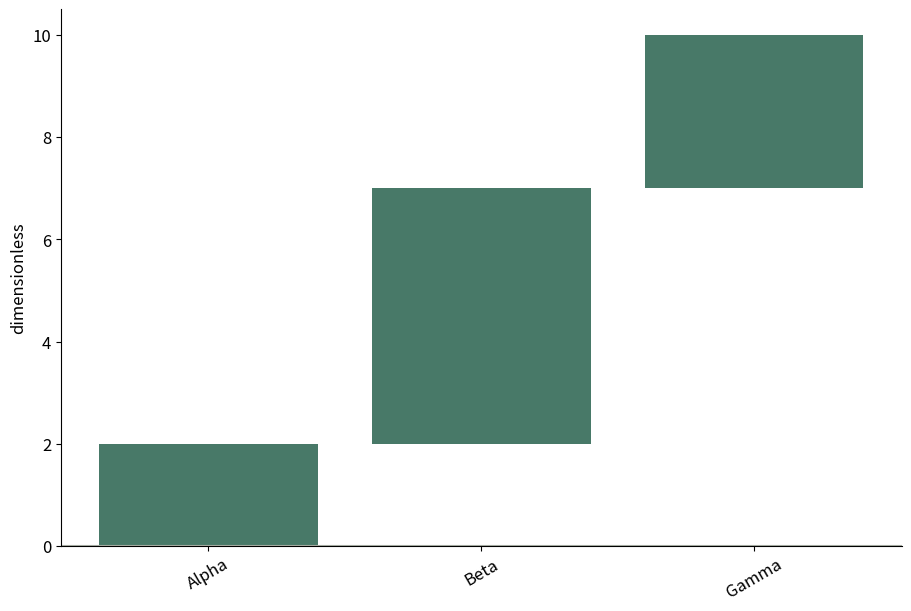

Here is the Python script that generated this plot:
# Tuyan deterministic figure renderer v1; values are immutable source data.
import json
import math
import numpy as np
import matplotlib
matplotlib.use('Agg')
import matplotlib.pyplot as plt
from matplotlib.patches import Circle
from matplotlib.colors import ListedColormap, BoundaryNorm
d = json.loads("{\"type\":\"waterfall\",\"rows\":[{\"label\":\"Alpha\",\"value\":2},{\"label\":\"Beta\",\"value\":5},{\"label\":\"Gamma\",\"value\":3}],\"units\":{\"value\":\"dimensionless\",\"x\":\"dimensionless\",\"y\":\"dimensionless\",\"size\":\"dimensionless\",\"low\":\"dimensionless\",\"high\":\"dimensionless\",\"start\":\"dimensionless\",\"end\":\"dimensionless\",\"effect\":\"dimensionless\",\"p\":\"dimensionless\",\"mean\":\"dimensionless\",\"fpr\":\"dimensionless\",\"tpr\":\"dimensionless\",\"recall\":\"dimensionless\",\"precision\":\"dimensionless\",\"predicted\":\"dimensionless\",\"observed\":\"dimensionless\",\"count\":\"dimensionless\",\"a\":\"dimensionless\",\"b\":\"dimensionless\",\"se\":\"dimensionless\",\"u\":\"dimensionless\",\"v\":\"dimensionless\",\"time\":\"dimensionless\",\"event\":\"dimensionless\"},\"options\":{\"bandwidth\":0.5,\"bins\":5,\"nullValue\":0,\"initialValue\":0,\"levels\":[0.5,1,1.5]},\"analysis\":{\"method\":\"pca\",\"description\":\"Synthetic precomputed QA values; not a statistical analysis of research data.\",\"pKind\":\"p\"},\"variants\":[],\"pixels\":1024,\"plotStyle\":{\"width\":9,\"height\":6,\"fontSize\":12}}")
r, kind, opt = d['rows'], d['type'], d['options']
plt.rcParams.update({'font.size':d['plotStyle']['fontSize']})
fig, ax = plt.subplots(figsize=(d['plotStyle']['width'], d['plotStyle']['height']), layout='constrained')
fig.set_facecolor('white')
fig._tuyan_target_pixels = d['pixels']
colors = ['#487968','#c58b53','#647da6','#a77592','#a5a659']
labels = [str(row.get('label',i+1)) for i,row in enumerate(r)]
unit = d['units']
def col(name):
    return np.array([row[name] for row in r], dtype=float)
def grouped():
    names = list(dict.fromkeys([str(row.get('group','Data')) for row in r]))
    return names, [np.array([row['value'] for row in r if str(row.get('group','Data')) == name], dtype=float) for name in names]
def density(values):
    # User-specified positive bandwidth; no concealed automatic inference.
    bw=float(opt['bandwidth'])
    grid=np.linspace(float(min(values))-3*bw,float(max(values))+3*bw,256)
    z=(grid[:,None]-values[None,:])/bw
    return grid,np.exp(-0.5*z*z).mean(axis=1)/(bw*math.sqrt(2*math.pi))
if kind in ['bar','dotplot','lollipop','forest']:
    y=np.arange(len(r)); values=col('value')
    if kind=='bar':
        bars=ax.barh(y,values,color=colors[0]); assert np.allclose([b.get_width() for b in bars],values)
    elif kind=='lollipop':
        ax.hlines(y,0,values,color=colors[0]); ax.scatter(values,y,color=colors[0])
    elif kind=='forest':
        ax.errorbar(values,y,xerr=np.vstack([values-col('low'),col('high')-values]),fmt='o',color=colors[0],capsize=3)
        ax.axvline(float(opt['nullValue']),color='#969e96',linestyle='--')
    else: ax.scatter(values,y,color=colors[0])
    ax.set_yticks(y,labels);ax.invert_yaxis();ax.set_xlabel(unit['value'])
elif kind in ['dumbbell','gantt']:
    y=np.arange(len(r));start,end=col('start'),col('end')
    if kind=='gantt': ax.barh(y,end-start,left=start,color=colors[0])
    else:
        ax.hlines(y,start,end,color='#9da99e');ax.scatter(start,y,label=opt.get('startLabel','Start'),color=colors[0]);ax.scatter(end,y,label=opt.get('endLabel','End'),color=colors[1]);ax.legend()
    ax.set_yticks(y,labels);ax.invert_yaxis();ax.set_xlabel(unit['start'])
elif kind=='waterfall':
    values=col('value');start=float(opt['initialValue'])+np.r_[0,np.cumsum(values)[:-1]]
    ax.bar(np.arange(len(r)),values,bottom=start,color=[colors[0] if v>=0 else colors[1] for v in values]);ax.set_xticks(np.arange(len(r)),labels,rotation=30);ax.set_ylabel(unit['value']);ax.axhline(0,color='#adb3a9')
elif kind=='histogram':
    values=col('value');counts,edges=np.histogram(values,bins=opt['bins'])
    assert int(counts.sum())==len(values)
    artists=ax.bar(edges[:-1],counts,width=np.diff(edges),align='edge',color=colors[0],edgecolor='white')
    assert np.allclose([p.get_height() for p in artists],counts)
    ax.set_xlabel(unit['value']);ax.set_ylabel('Count')
elif kind=='stripplot':
    names,groups=grouped()
    for i,values in enumerate(groups):ax.scatter(np.full(len(values),i),values,color=colors[i%len(colors)],s=22,alpha=.7)
    ax.set_xticks(np.arange(len(names)),names);ax.set_ylabel(unit['value'])
elif kind in ['boxplot','violin','raincloud','density','ridgeline']:
    names,groups=grouped()
    if kind=='boxplot': ax.boxplot(groups,whis=1.5,showfliers=True);ax.set_xticks(np.arange(len(names))+1,names);ax.set_ylabel(unit['value'])
    elif kind=='violin':
        # bw_method is explicit to avoid a hidden bandwidth choice.
        ax.violinplot(groups,showmeans=False,showmedians=True,bw_method=float(opt['bandwidth']));ax.set_xticks(np.arange(len(names))+1,names);ax.set_ylabel(unit['value'])
    else:
        for i,values in enumerate(groups):
            grid,pdf=density(values); color=colors[i%len(colors)]
            if kind=='density': ax.plot(grid,pdf,color=color,label=names[i])
            else:
                base=float(i);scale=0.65/max(pdf) if max(pdf)>0 else 1
                ax.fill_between(grid,base,base+pdf*scale,color=color,alpha=0.45)
                if kind=='raincloud':
                    ax.scatter(values,np.full(len(values),base-0.15),color=color,s=15)
                    ax.boxplot([values],positions=[base-0.35],vert=False,widths=.15,whis=1.5,manage_ticks=False)
        ax.set_xlabel(unit['value'])
        if kind=='density':ax.set_ylabel('Density');ax.legend()
        else:ax.set_yticks(np.arange(len(names)),names)
elif kind=='ecdf':
    values=np.sort(col('value')); p=np.arange(1,len(values)+1)/len(values)
    line=ax.step(values,p,where='post',color=colors[0])[0];assert np.allclose(line.get_ydata(),p)
    ax.set_xlabel(unit['value']);ax.set_ylabel('Cumulative proportion');ax.set_ylim(0,1)
elif kind in ['line','area','scatter','bubble','ordination','ma_plot','volcano','roc','pr_curve','calibration','bland_altman','funnel_meta']:
    xname,yname='x','y'
    if kind=='ma_plot':xname,yname='mean','effect'
    if kind=='roc':xname,yname='fpr','tpr'
    if kind=='pr_curve':xname,yname='recall','precision'
    if kind=='calibration':xname,yname='predicted','observed'
    if kind=='funnel_meta':xname,yname='effect','se'
    if kind=='volcano':x=col('effect');y=-np.log10(col('p'));xlabel='Effect ('+unit['effect']+')';ylabel='-log10('+d['analysis']['pKind']+')'
    elif kind=='bland_altman':
        a,b=col('a'),col('b');x=(a+b)/2;y=a-b;bias=np.mean(y);sd=np.std(y,ddof=1)
        for line,label in [(bias,'Mean difference'),(bias-1.96*sd,'Lower agreement limit'),(bias+1.96*sd,'Upper agreement limit')]:ax.axhline(line,color='#9a9f96',linestyle='--',label=label)
        ax.legend(fontsize=8);xlabel='Mean ('+unit['a']+')';ylabel='A - B ('+unit['a']+')'
    else:x,y=col(xname),col(yname);xlabel=xname+' ('+unit[xname]+')';ylabel=yname+' ('+unit[yname]+')'
    if kind in ['line','area','roc','pr_curve','calibration']:
        order=np.lexsort((y,x)) if kind=='roc' else np.argsort(x,kind='stable');x,y=x[order],y[order]
        artist=ax.plot(x,y,color=colors[0],marker='o',markersize=3)[0];assert np.allclose(artist.get_ydata(),y)
        if kind=='area':ax.fill_between(x,0,y,color=colors[0],alpha=.25)
    else:
        artist=ax.scatter(x,y,s=col('size')*float(opt.get('areaScale',20)) if kind=='bubble' else 26,color=colors[0]);assert np.allclose(artist.get_offsets(),np.column_stack([x,y]))
    ax.set_xlabel(xlabel);ax.set_ylabel(ylabel)
    if kind=='bubble':
        handles,legend_labels=artist.legend_elements(prop='sizes',num=3,func=lambda size:size/float(opt.get('areaScale',20)))
        ax.legend(handles,legend_labels,title='Area ('+unit['size']+')',fontsize=8)
    if kind in ['roc','calibration']:ax.plot([0,1],[0,1],linestyle='--',color='#adb3a9');ax.set_xlim(0,1);ax.set_ylim(0,1)
    if kind=='pr_curve':ax.set_xlim(0,1);ax.set_ylim(0,1)
    if kind=='funnel_meta':ax.invert_yaxis()
    if kind=='ordination':ax.text(.01,1.02,d['analysis']['method'].upper(),transform=ax.transAxes,fontsize=10)
elif kind in ['heatmap','adjacency_matrix','correlation_matrix','confusion_matrix','bubble_matrix','binary_matrix']:
    names_y=list(dict.fromkeys([str(row['row']) for row in r]));names_x=list(dict.fromkeys([str(row['column']) for row in r]))
    matrix=np.full((len(names_y),len(names_x)),np.nan)
    for row in r:matrix[names_y.index(str(row['row'])),names_x.index(str(row['column']))]=row['value']
    if kind=='bubble_matrix':
        for row in r:ax.scatter(names_x.index(str(row['column'])),names_y.index(str(row['row'])),s=row['value']*float(opt.get('areaScale',25)),color=colors[0])
        ax.invert_yaxis()
    elif kind=='binary_matrix':
        cmap=ListedColormap(['#f1f3ed','#487968']);cmap.set_bad('#b7b9b2')
        img=ax.pcolormesh(np.arange(len(names_x)+1)-.5,np.arange(len(names_y)+1)-.5,matrix,cmap=cmap,norm=BoundaryNorm([-.5,.5,1.5],2),shading='flat');ax.invert_yaxis();fig.colorbar(img,ax=ax,ticks=[0,1],label='0 absent / 1 present; grey missing')
        assert np.allclose(img.get_array(),matrix,equal_nan=True)
    else:
        img=ax.pcolormesh(np.arange(len(names_x)+1)-.5,np.arange(len(names_y)+1)-.5,matrix,cmap='RdBu_r' if kind=='correlation_matrix' else 'viridis',vmin=-1 if kind=='correlation_matrix' else None,vmax=1 if kind=='correlation_matrix' else None,shading='flat');ax.invert_yaxis();fig.colorbar(img,ax=ax,label=unit['value'])
        assert np.allclose(img.get_array(),matrix,equal_nan=True)
    ax.set_xticks(np.arange(len(names_x)),names_x,rotation=40,ha='right');ax.set_yticks(np.arange(len(names_y)),names_y)
    if kind=='confusion_matrix':ax.set_xlabel('Predicted class');ax.set_ylabel('True class')
elif kind=='pie':
    values=col('value');wedges,_=ax.pie(values,labels=labels,colors=colors,normalize=True)
    assert np.allclose([(w.theta2-w.theta1)/360 for w in wedges],values/sum(values),atol=1e-6)
elif kind=='rose':
    fig.delaxes(ax);ax=fig.add_subplot(111,projection='polar');values=col('value');theta=np.arange(len(r))*2*np.pi/len(r)
    ax.bar(theta,np.sqrt(values),width=2*np.pi/len(r),color=colors[0],edgecolor='white');ax.set_xticks(theta,labels);ax.set_ylabel('Radius = sqrt(value)')
elif kind in ['gene_track','protein_domain']:
    start,end=col('start'),col('end');ax.barh(np.arange(len(r)),end-start,left=start,color=colors[0]);ax.set_yticks(np.arange(len(r)),labels);ax.set_xlabel(unit['start']);ax.invert_yaxis()
elif kind=='vector_field':
    artist=ax.quiver(col('x'),col('y'),col('u'),col('v'),angles='xy',scale_units='xy',scale=1,color=colors[0]);ax.set_xlabel(unit['x']);ax.set_ylabel(unit['y']);ax.set_aspect('equal')
elif kind=='contour':
    xs=np.unique(col('x'));ys=np.unique(col('y'));z=np.full((len(ys),len(xs)),np.nan)
    for row in r:z[list(ys).index(row['y']),list(xs).index(row['x'])]=row['value']
    cs=ax.contour(xs,ys,z,levels=opt['levels'])
    for label in ax.clabel(cs,inline=False,fontsize=8):label.set_bbox({'facecolor':'white','edgecolor':'none','pad':1})
    ax.set_xlabel(unit['x']);ax.set_ylabel(unit['y'])
elif kind=='kaplan_meier':
    names=list(dict.fromkeys([str(row.get('group','Data')) for row in r]))
    for i,name in enumerate(names):
        data=[row for row in r if str(row.get('group','Data'))==name];times=sorted(set(row['time'] for row in data));xs=[0.];ys=[1.];s=1.
        for t in times:
            risk=sum(row['time']>=t for row in data);events=sum(row['time']==t and row['event']==1 for row in data)
            s=s*(1-events/risk);xs.append(t);ys.append(s)
            cens=sum(row['time']==t and row['event']==0 for row in data)
            if cens:ax.plot(t,s,marker='+',color=colors[i%len(colors)])
        ax.step(xs,ys,where='post',label=name,color=colors[i%len(colors)])
    ax.set_ylim(0,1.03);ax.set_ylabel('Survival probability (no CI estimated)');ax.set_xlabel(unit['time']);ax.legend()
elif kind in ['venn','upset']:
    names=[row['set'] for row in r];sets=[set(row['members']) for row in r];members=set().union(*sets);counts={}
    for item in members:
        mask=tuple(item in s for s in sets);counts[mask]=counts.get(mask,0)+1
    if kind=='venn':
        for x,color,name in [(0.4,colors[0],names[0]),(.65,colors[1],names[1])]:ax.add_patch(Circle((x,.5),.23,facecolor=color,alpha=.25));ax.text(x,.78,name,ha='center')
        for x,key in [(.29,(True,False)),(.525,(True,True)),(.76,(False,True))]:ax.text(x,.5,str(counts.get(key,0)),ha='center')
        ax.set_xlim(0,1.05);ax.set_ylim(0,1);ax.set_aspect('equal');ax.axis('off');ax.text(.5,.1,'Areas are schematic; labels show exact counts',ha='center',fontsize=8)
    else:
        masks=sorted(counts,key=lambda m:(-counts[m],m));ax.bar(np.arange(len(masks)),[counts[m] for m in masks],color=colors[0]);ax.set_xticks(np.arange(len(masks)),[' & '.join(names[i] for i,v in enumerate(m) if v) for m in masks],rotation=35,ha='right');ax.set_ylabel('Exclusive intersection size')
        # Membership matrix below bars is necessary to distinguish UpSet from a bar chart.
        matrix_ax=ax.inset_axes([0,-.48,1,.27]);matrix_ax.set_xlim(-.5,len(masks)-.5)
        for j,m in enumerate(masks):
            ys=[i for i,v in enumerate(m) if v];matrix_ax.plot([j]*len(ys),ys,color=colors[0]);matrix_ax.scatter([j]*len(names),np.arange(len(names)),color=[colors[0] if v else '#dde1d8' for v in m])
        matrix_ax.set_yticks(np.arange(len(names)),names);matrix_ax.set_xticks([]);matrix_ax.invert_yaxis()

checks={}
computed={}
def audit(name,actual,expected,atol=1e-8):
    a=np.asarray(actual,dtype=float);e=np.asarray(expected,dtype=float)
    assert a.shape==e.shape and np.allclose(a,e,rtol=1e-7,atol=atol,equal_nan=True), 'Numeric artist mismatch: '+name
    mask=np.isfinite(a)&np.isfinite(e)
    error=float(np.max(np.abs(a[mask]-e[mask]))) if np.any(mask) else 0.
    checks[name]={'count':int(a.size),'absoluteError':error,'passed':True}
if kind=='bar':audit('bar_widths',[p.get_width() for p in ax.patches],col('value'))
elif kind in ['dotplot','lollipop']:audit('point_values',ax.collections[-1].get_offsets()[:,0],col('value'))
elif kind=='forest':
    audit('point_estimates',ax.lines[0].get_xdata(),col('value'))
    audit('intervals',np.array(ax.collections[0].get_segments())[:,:,0],np.column_stack([col('low'),col('high')]))
elif kind=='dumbbell':
    audit('start_points',ax.collections[1].get_offsets()[:,0],col('start'));audit('end_points',ax.collections[2].get_offsets()[:,0],col('end'))
elif kind=='gantt':
    audit('interval_start',[p.get_x() for p in ax.patches],col('start'));audit('interval_width',[p.get_width() for p in ax.patches],col('end')-col('start'))
elif kind=='waterfall':
    audit('increments',[p.get_height() for p in ax.patches],col('value'));audit('cumulative_baselines',[p.get_y() for p in ax.patches],float(opt['initialValue'])+np.r_[0,np.cumsum(col('value'))[:-1]])
    computed['cumulativeValues']=(float(opt['initialValue'])+np.cumsum(col('value'))).tolist()
elif kind=='histogram':
    audit('bin_heights',[p.get_height() for p in ax.patches],counts);audit('total_count',[sum(p.get_height() for p in ax.patches)],[len(r)]);computed['binEdges']=edges.tolist();computed['binCounts']=counts.tolist()
elif kind=='stripplot':
    for i,values in enumerate(groups):audit('observations_'+str(i),ax.collections[i].get_offsets()[:,1],values)
elif kind=='boxplot':
    for i,values in enumerate(groups):audit('median_'+str(i),ax.lines[i*7+5].get_ydata(),[np.median(values)]*2)
elif kind=='violin':
    medians=ax.collections[-1].get_segments();audit('medians',[x[0,1] for x in medians],[np.median(v) for v in groups])
elif kind in ['density','ridgeline','raincloud']:
    computed['bandwidth']=float(opt['bandwidth']);computed['groupSizes']=[len(v) for v in groups]
    for i,values in enumerate(groups):
        grid,pdf=density(values)
        if kind=='density':audit('density_'+str(i),ax.lines[i].get_ydata(),pdf)
        else:
            top=np.column_stack([grid,i+pdf*(.65/max(pdf))]);bottom=np.column_stack([grid,np.full(len(grid),i)])
            expected=np.vstack([top[0],bottom,top[-1],top[::-1],top[0]])
            audit('density_polygon_'+str(i),ax.collections[i*(2 if kind=='raincloud' else 1)].get_paths()[0].vertices,expected)
        if kind=='raincloud':audit('observations_'+str(i),ax.collections[i*2+1].get_offsets()[:,0],values)
elif kind=='ecdf':
    audit('ecdf_sorted_values',ax.lines[0].get_xdata(),np.sort(col('value')));audit('ecdf_probability',ax.lines[0].get_ydata(),np.arange(1,len(r)+1)/len(r))
elif kind in ['line','area','roc','pr_curve','calibration']:audit('plotted_xy',np.column_stack([artist.get_xdata(),artist.get_ydata()]),np.column_stack([x,y]))
elif kind in ['scatter','bubble','ordination','ma_plot','volcano','bland_altman','funnel_meta']:
    audit('point_coordinates',artist.get_offsets(),np.column_stack([x,y]))
    if kind=='bubble':audit('marker_area',artist.get_sizes(),col('size')*float(opt.get('areaScale',20)))
    if kind=='volcano':computed['negativeLog10P']=y.tolist()
    if kind=='bland_altman':
        audit('agreement_limits',[ln.get_ydata()[0] for ln in ax.lines[:3]],[bias,bias-1.96*sd,bias+1.96*sd]);computed.update({'meanDifference':float(bias),'sampleSdDifference':float(sd),'limits':[float(bias-1.96*sd),float(bias+1.96*sd)]})
elif kind in ['heatmap','adjacency_matrix','correlation_matrix','confusion_matrix','binary_matrix']:audit('matrix_cells',img.get_array(),matrix);computed['missingCells']=int(np.isnan(matrix).sum())
elif kind=='bubble_matrix':audit('marker_areas',[c.get_sizes()[0] for c in ax.collections],col('value')*float(opt.get('areaScale',25)))
elif kind=='pie':audit('angular_proportions',[(w.theta2-w.theta1)/360 for w in wedges],col('value')/sum(col('value')),1e-6)
elif kind=='rose':audit('area_proportions',[p.get_height()**2 for p in ax.patches],col('value'))
elif kind=='vector_field':audit('vectors',np.column_stack([artist.U,artist.V]),np.column_stack([col('u'),col('v')]))
elif kind=='contour':
    audit('contour_levels',cs.levels,opt['levels'])
    for level,path in zip(cs.levels,cs.get_paths()):
        points=path.vertices
        if len(points)==0:continue
        assert np.all(points[:,0]>=xs[0]) and np.all(points[:,0]<=xs[-1]) and np.all(points[:,1]>=ys[0]) and np.all(points[:,1]<=ys[-1]), 'Contour outside data grid'
        ix=np.clip(np.searchsorted(xs,points[:,0],side='right')-1,0,len(xs)-2);iy=np.clip(np.searchsorted(ys,points[:,1],side='right')-1,0,len(ys)-2)
        tx=(points[:,0]-xs[ix])/(xs[ix+1]-xs[ix]);ty=(points[:,1]-ys[iy])/(ys[iy+1]-ys[iy])
        interpolated=(1-tx)*(1-ty)*z[iy,ix]+tx*(1-ty)*z[iy,ix+1]+(1-tx)*ty*z[iy+1,ix]+tx*ty*z[iy+1,ix+1]
        audit('contour_vertices_'+str(float(level)),interpolated,np.full(len(points),level))
    computed['gridShape']=list(z.shape)
elif kind=='kaplan_meier':
    survival_lines=[ln for ln in ax.lines if ln.get_drawstyle()=='steps-post']
    for i,name in enumerate(names):
        data=[row for row in r if str(row.get('group','Data'))==name];prob=1.;expected=[1.]
        for t in sorted(set(row['time'] for row in data)):
            prob*=1-sum(row['time']==t and row['event']==1 for row in data)/sum(row['time']>=t for row in data);expected.append(prob)
        audit('survival_'+str(i),survival_lines[i].get_ydata(),expected)
        computed[name]={'survival':expected}
elif kind=='venn':audit('intersection_labels',[float(t.get_text()) for t in ax.texts[2:5]],[counts.get((True,False),0),counts.get((True,True),0),counts.get((False,True),0)])
elif kind=='upset':audit('exclusive_intersections',[p.get_height() for p in ax.patches],[counts[m] for m in masks]);audit('union_size',[sum(p.get_height() for p in ax.patches)],[len(members)])
assert checks, 'Missing numeric audit for '+kind
fig._tuyan_validation={'typeId':kind,'checks':checks,'computations':computed,'analysis':d['analysis'],'suppliedFields':list(r[0]),'dataSourcePolicy':'User supplied values; artist checks do not establish source authenticity or study validity.'}

for collection in fig.findobj(matplotlib.collections.Collection):collection.set_rasterized(False)
for spine in ['top','right']:
    if spine in ax.spines: ax.spines[spine].set_visible(False)
